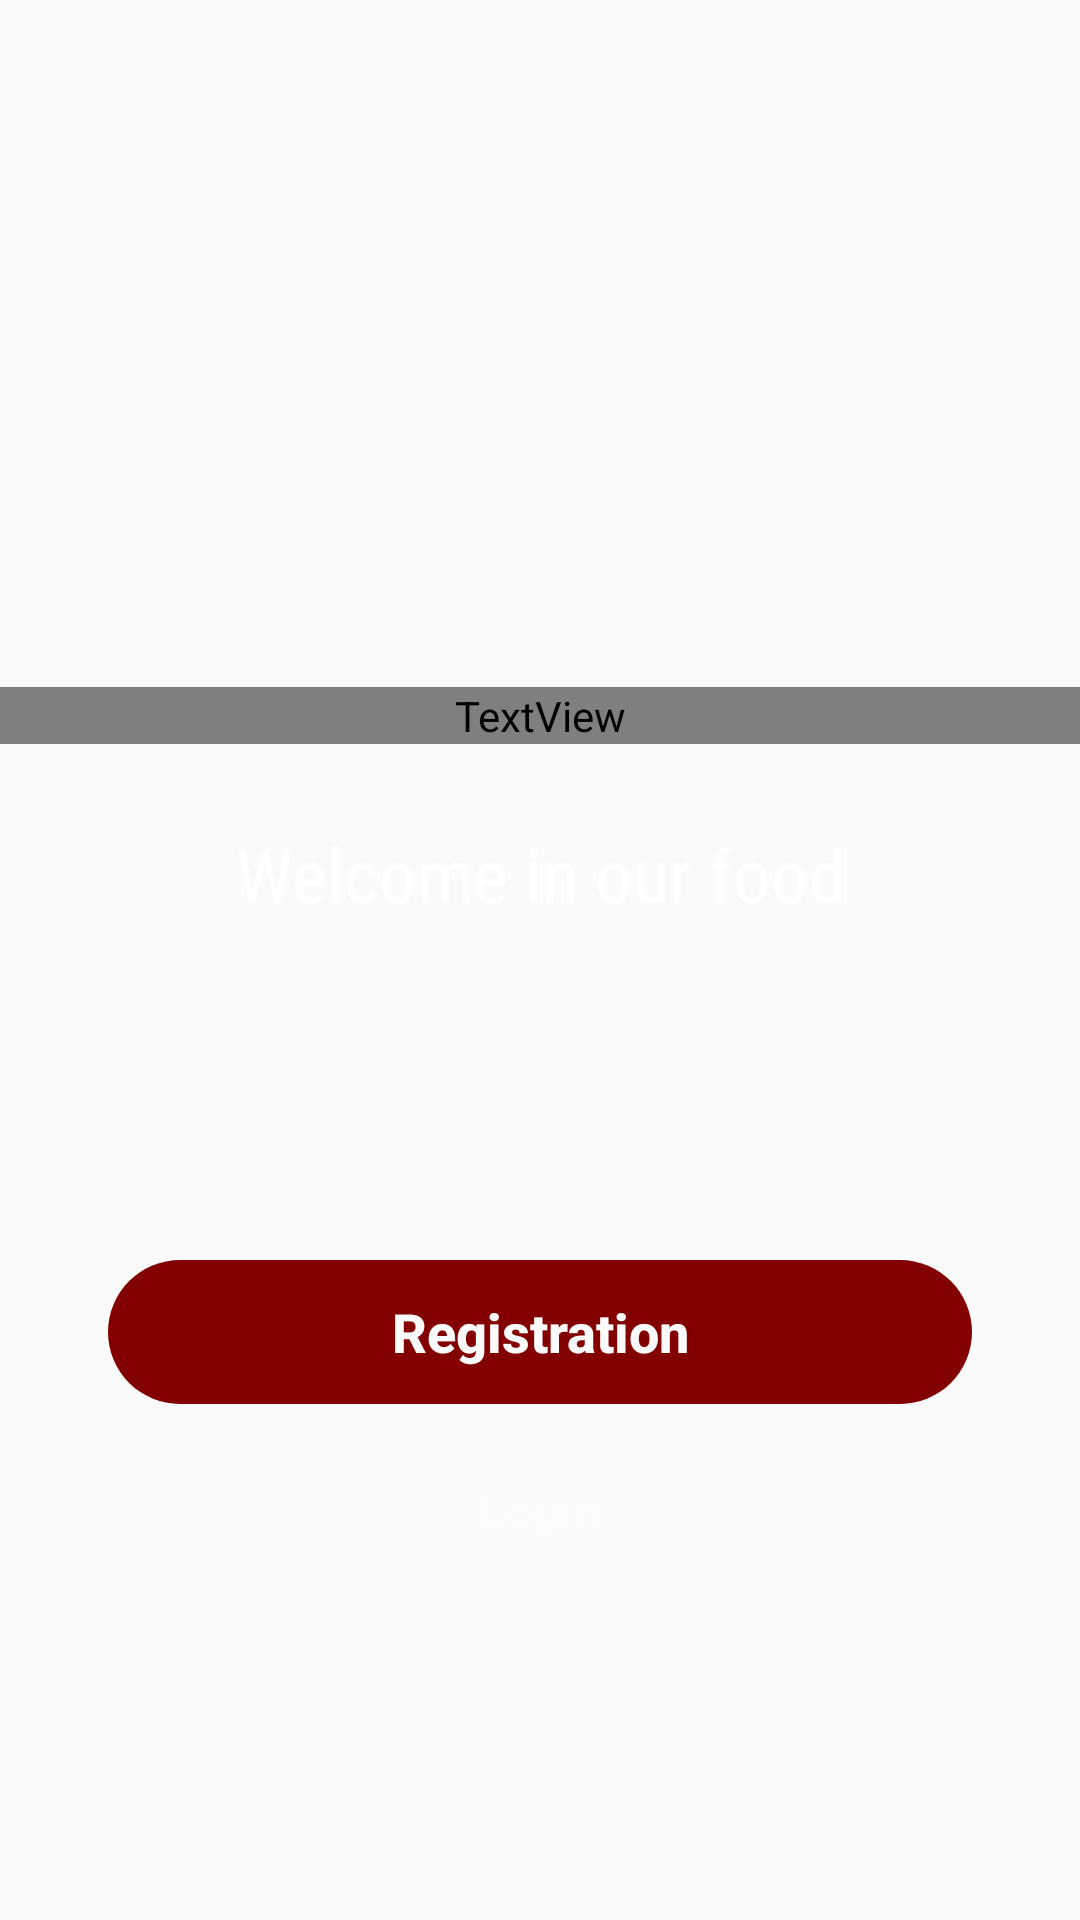

Layout XML and referenced resources for this Android screen:
<!-- AndroidManifest.xml: activity theme Theme.AppCompat.Light.NoActionBar -->
<!-- res/layout/activity_welcom.xml -->
<?xml version="1.0" encoding="utf-8"?>
<androidx.constraintlayout.widget.ConstraintLayout xmlns:android="http://schemas.android.com/apk/res/android"
    xmlns:app="http://schemas.android.com/apk/res-auto"
    xmlns:tools="http://schemas.android.com/tools"
    android:layout_width="match_parent"
    android:layout_height="match_parent"
    tools:context=".WelcomActivity">

    <ImageView
        android:foreground="@drawable/foreground_design"
        android:id="@+id/image_start"
        android:layout_width="match_parent"
        android:layout_height="match_parent"
        android:scaleType="centerCrop"
        android:src="@drawable/ten"
        app:layout_constraintBottom_toBottomOf="parent"
        app:layout_constraintEnd_toEndOf="parent" />

    <TextView
        android:id="@+id/text_start"
        android:layout_width="match_parent"
        android:layout_height="wrap_content"
        android:layout_marginBottom="392dp"
        android:fontFamily="@font/lobster"
        android:text="@string/text"
        android:textAlignment="center"
        android:textColor="@color/white"
        android:textSize="45sp"
        app:layout_constraintBottom_toBottomOf="parent"
        app:layout_constraintEnd_toEndOf="parent" />

    <TextView
        android:id="@+id/text_hello"
        android:layout_width="match_parent"
        android:layout_height="wrap_content"
        android:layout_marginBottom="332dp"
        android:fontFamily="sans-serif-condensed"
        android:text="@string/text_hello"
        android:textAlignment="center"
        android:textColor="@color/white"
        android:textSize="25sp"
        app:layout_constraintBottom_toBottomOf="parent"
        app:layout_constraintEnd_toEndOf="parent" />

    <TextView
        android:id="@+id/logintext"
        android:layout_width="317dp"
        android:layout_height="48dp"
        android:layout_marginBottom="100dp"
                android:text="@string/Login"
        android:textAlignment="center"
        android:textColor="#FBFBFB"
        android:textSize="16sp"
        android:textStyle="bold"
        app:layout_constraintBottom_toBottomOf="parent"
        app:layout_constraintEnd_toEndOf="parent"
        app:layout_constraintStart_toStartOf="parent"
        app:layout_constraintTop_toBottomOf="@id/logintext"
        app:layout_constraintVertical_bias="1.0" />

    <Button
        android:id="@+id/Register_btn"
        android:layout_width="0dp"
        android:layout_height="wrap_content"
        android:layout_marginBottom="172dp"
        android:background="@drawable/btn_bg_design"
        android:backgroundTint="#820000"
         android:text="@string/register"
        android:textAllCaps="false"
        android:textColor="#FAFAFA"
        android:textSize="18sp"
        android:textStyle="bold"
        app:layout_constraintBottom_toBottomOf="parent"
        app:layout_constraintEnd_toEndOf="parent"
        app:layout_constraintStart_toStartOf="parent"
        app:layout_constraintWidth_percent="0.8"
        app:rippleColor="#E53935" />



</androidx.constraintlayout.widget.ConstraintLayout>
<!-- resources referenced by this layout -->
<resources>
  <color name="white">#FFFFFFFF</color>
  <!-- drawable btn_bg_design (drawable) -->
  <?xml version="1.0" encoding="utf-8"?>
  
  <shape xmlns:android="http://schemas.android.com/apk/res/android">
      <corners android:radius="50dp"/>
  
  </shape>
  <!-- drawable foreground_design (drawable) -->
  <?xml version="1.0" encoding="utf-8"?>
  
  <shape   xmlns:android="http://schemas.android.com/apk/res/android"
      android:shape="rectangle">
  
      
      <gradient
          android:angle="90"
          android:startColor="#aa000000"
          android:endColor="#aa000000"/>
      <corners
          android:radius="0dp"/>
  
  
  </shape>
  <string name="Login">Login</string>
  <string name="register">Registration</string>
  <string name="text">My Food Application</string>
  <string name="text_hello">Welcome in our food</string>
</resources>
